Photos from the image-classification dataset "split_data" in the GitHub repository sepehrtaji-dev/Laliga_teams_logo_CNN. Its 20 classes are: Athletic Bilbao, Atletico Madrid, Barcelona, Celta Vigo, Deportivo Alaves, Espanyol, Getafe, Girona, Las Palmas, Leganes, Mallorca, Osasuna, Rayo Vallecano, Real Betis, Real Madrid, Real Sociedad, Real Valladolid, Sevilla, Valencia, Villarreal.

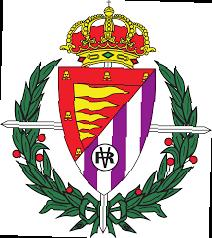
Label: Real Valladolid

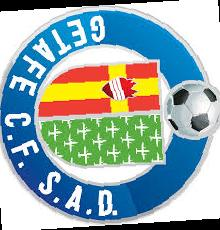
Label: Getafe

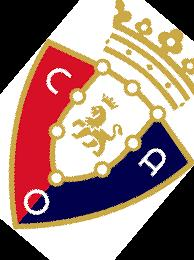
Label: Osasuna

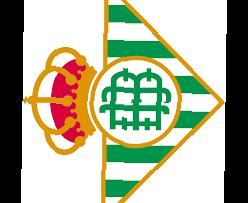
Label: Real Betis

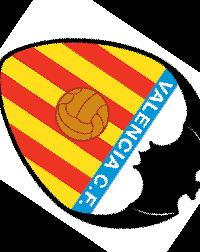
Label: Valencia

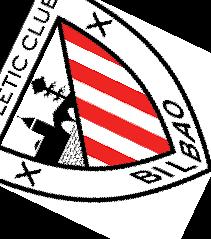
Label: Athletic Bilbao
